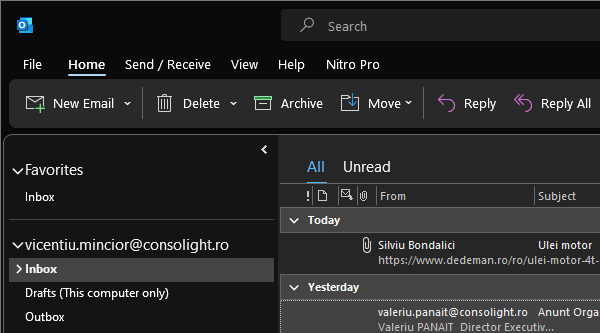
Workflow: Main

Step 1: Open Application 'outlook.exe Inbox' on the element in window 'Inbox - [email redacted] - Outlook' (outlook.exe)

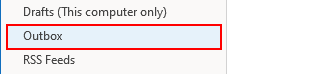
Step 2: Find Element 'Tree Item  Outbox' on the element 'File Tab' in window 'Inbox - [email redacted] - Outlook' (outlook.exe)

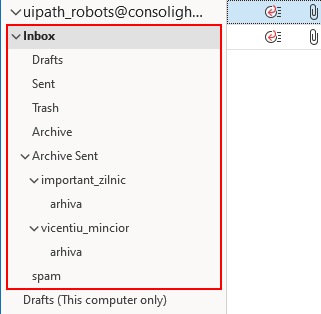
Step 3: click on 'Button  New Email'